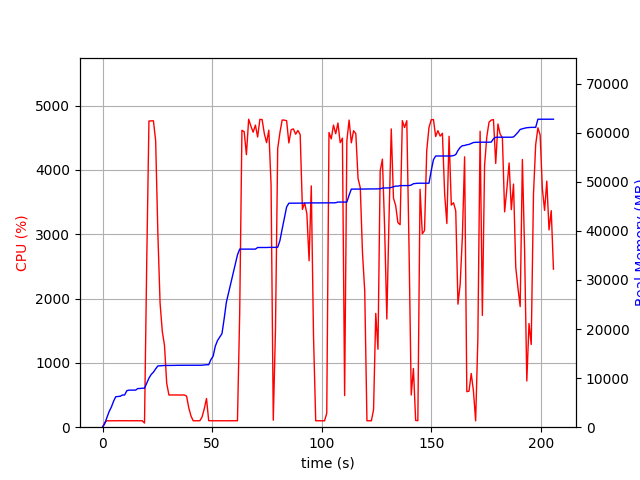

Source data for this figure (header and first rows):
elapsed_time, nproc, cpu, mem_real, mem_virtual
4.3392181396484375e-05, 1, 0.0, 6.668, 3186
1.006, 1, 74.5, 711.4, 1688
2.013, 1, 100.4, 2003, 3656
3.02, 1, 99.2, 3195, 5000
4.028, 1, 100.2, 4105, 6786
5.035, 1, 100.3, 5289, 8578
6.042, 1, 99.3, 6211, 10738
7.049, 1, 101.3, 6257, 10738
8.057, 1, 100.2, 6299, 10750
9.065, 1, 100.3, 6557, 10750
10.07, 1, 100.3, 6557, 10750
11.08, 1, 99.3, 7437, 10750
12.09, 1, 101.0, 7549, 10750
13.1, 1, 100.0, 7549, 10750
14.11, 1, 101.1, 7559, 10750
15.12, 1, 100.1, 7559, 10750
16.13, 1, 100.1, 7879, 10750
17.14, 1, 101.0, 7879, 10750
18.14, 1, 100.1, 7947, 10750
19.15, 1, 64.4, 7948, 10750
20.17, 1, 2570, 8955, 15113
21.18, 1, 4760, 9992, 16259
22.2, 1, 4762, 10745, 17052
23.22, 1, 4763, 11206, 17567
24.24, 1, 4452, 11879, 18326
25.25, 1, 3008, 12475, 18936
26.26, 1, 1929, 12515, 18960
27.27, 1, 1490, 12561, 18992
28.27, 1, 1271, 12573, 18992
29.28, 1, 684.5, 12573, 18992
30.29, 1, 500.0, 12573, 18992
31.3, 1, 501.3, 12587, 18992
32.3, 1, 500.5, 12587, 18992
33.31, 1, 501.1, 12609, 18992
34.32, 1, 501.6, 12609, 18992
35.32, 1, 499.3, 12615, 19048
36.33, 1, 501.7, 12615, 19048
37.34, 1, 500.4, 12615, 19048
38.35, 1, 483.5, 12615, 19048
39.36, 1, 299.2, 12615, 19048
40.37, 1, 173.3, 12615, 19048
41.38, 1, 100.0, 12615, 19048
42.39, 1, 100.0, 12615, 19048
43.4, 1, 101.1, 12615, 19048
44.41, 1, 100.0, 12615, 19048
45.42, 1, 158.6, 12621, 19048
46.43, 1, 286.2, 12685, 19176
47.44, 1, 446.5, 12726, 19177
48.45, 1, 101.0, 12726, 19177
49.46, 1, 100.1, 13774, 21737
50.47, 1, 99.9, 14462, 21897
51.48, 1, 100.0, 16528, 27017
52.49, 1, 100.0, 17668, 27209
53.5, 1, 99.0, 18358, 27229
54.51, 1, 101.0, 19060, 27453
55.52, 1, 100.1, 22144, 43837
56.53, 1, 99.0, 25496, 56381
57.54, 1, 100.0, 27410, 56725
58.55, 1, 100.0, 29328, 57109
59.56, 1, 100.0, 31246, 57585
... 144 more rows
